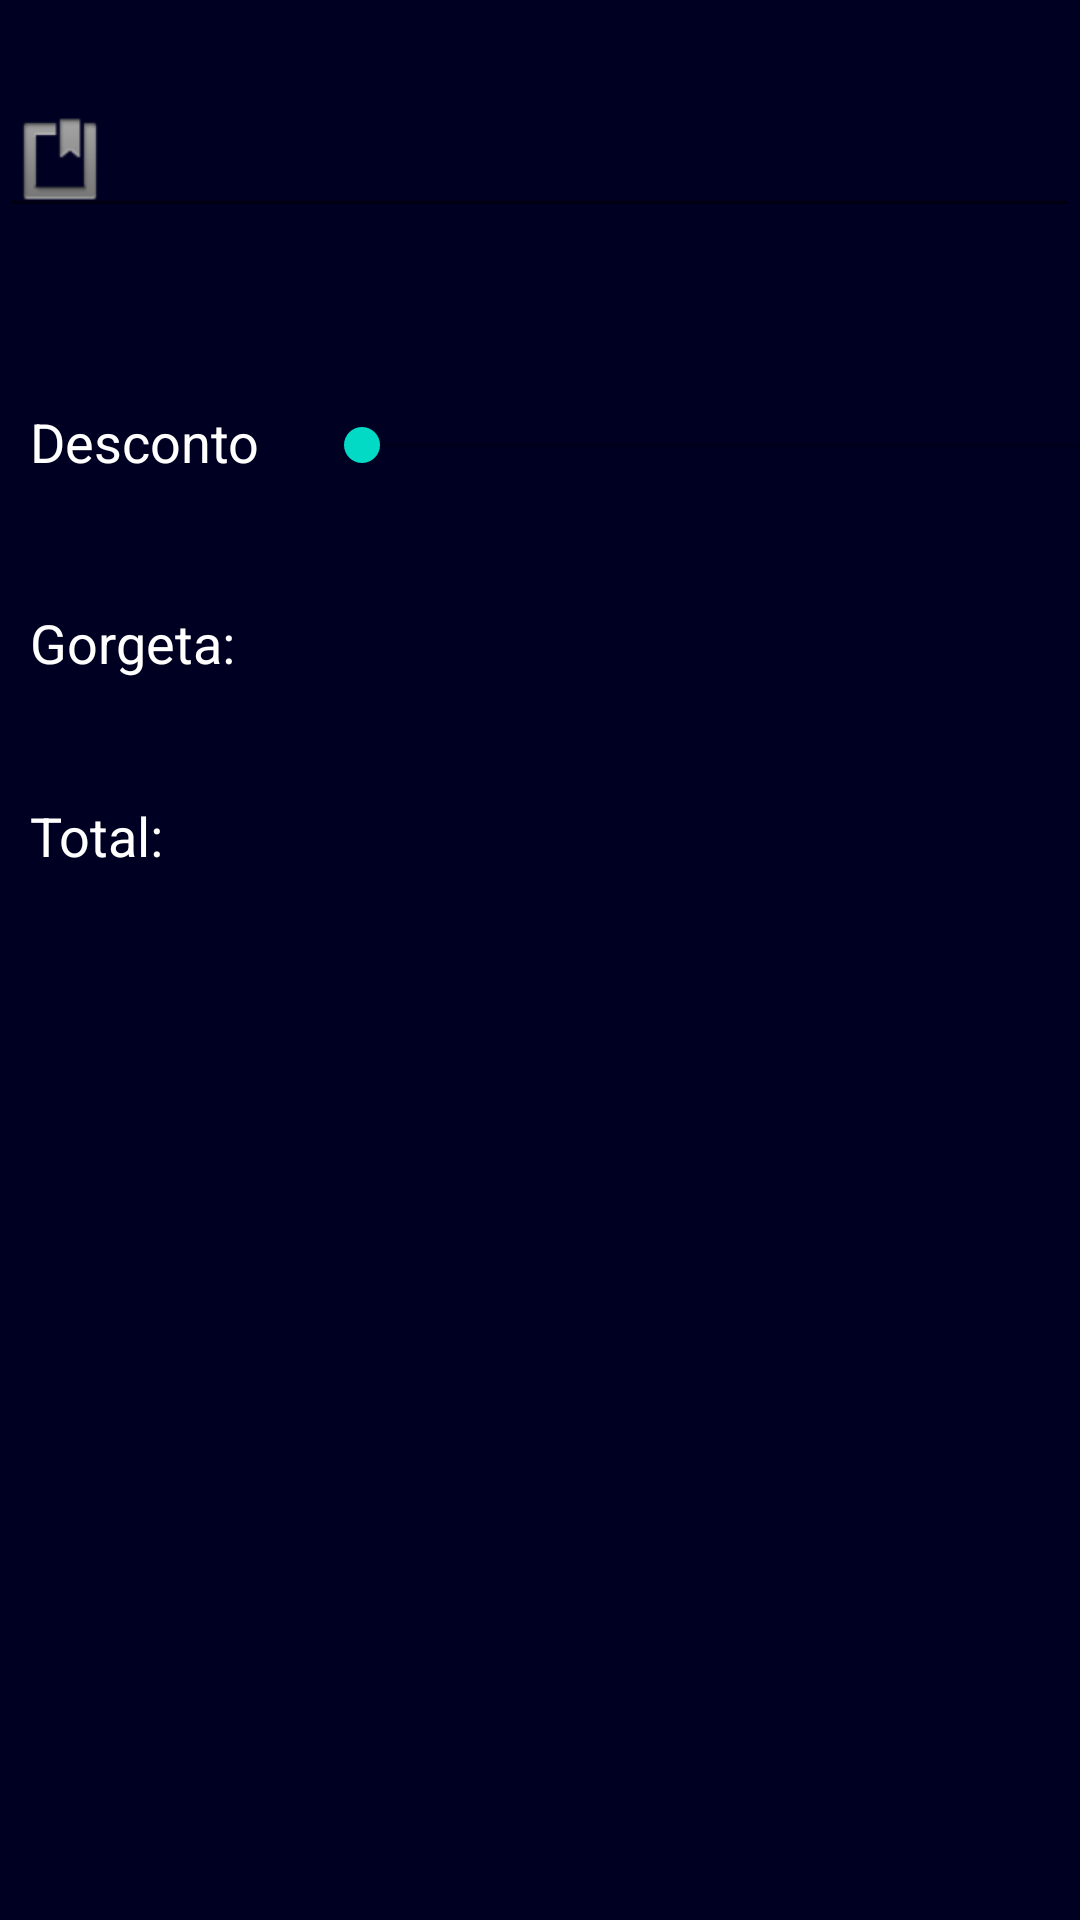

Layout XML and referenced resources for this Android screen:
<!-- AndroidManifest.xml: application theme AppTheme -->
<!-- res/layout/activity_calculadora_porcentagem.xml -->
<?xml version="1.0" encoding="utf-8"?>
<androidx.constraintlayout.widget.ConstraintLayout xmlns:android="http://schemas.android.com/apk/res/android"
    xmlns:app="http://schemas.android.com/apk/res-auto"
    xmlns:tools="http://schemas.android.com/tools"
    android:layout_width="match_parent"
    android:layout_height="match_parent"
    android:background="#002"
    tools:context=".activities.CalculadoraPorcentagem">

    <com.google.android.material.textfield.TextInputLayout
        android:id="@+id/valor_inserido_id_calculadora"
        android:layout_width="0dp"
        android:layout_height="wrap_content"
        android:layout_marginTop="16dp"
        android:textColorHint="#fff"
        app:layout_constraintEnd_toEndOf="parent"
        app:layout_constraintStart_toStartOf="parent"
        app:layout_constraintTop_toTopOf="parent">

        <com.google.android.material.textfield.TextInputEditText
            android:id="@+id/valor_id_input_edittext"
            android:layout_width="match_parent"
            android:layout_height="wrap_content"
            android:drawableLeft="@android:drawable/ic_input_get"
            android:drawablePadding="4dp"
            android:inputType="numberDecimal"
            android:singleLine="true"
            android:textColor="#fff"
            android:textSize="20sp"
            android:textStyle="bold" />
    </com.google.android.material.textfield.TextInputLayout>

    <LinearLayout
        android:id="@+id/linearLayout"
        android:layout_width="0dp"
        android:layout_height="wrap_content"
        android:layout_marginTop="29dp"
        android:orientation="vertical"
        app:layout_constraintEnd_toEndOf="parent"
        app:layout_constraintStart_toStartOf="parent"
        app:layout_constraintTop_toBottomOf="@+id/valor_inserido_id_calculadora">

        <LinearLayout
            android:layout_width="409dp"
            android:layout_height="wrap_content"
            android:layout_marginTop="20dp"
            android:orientation="horizontal">

            <TextView
                android:id="@+id/desconto_id_valor"
                android:layout_width="wrap_content"
                android:layout_height="match_parent"
                android:padding="10dp"
                android:text="Desconto"
                android:textColor="#fff"
                android:textSize="18sp" />

            <SeekBar
                android:id="@+id/seekBar_desconto_id"
                android:layout_width="match_parent"
                android:layout_height="47dp"
                android:layout_marginLeft="8dp"
                android:max="100" />
        </LinearLayout>

        <LinearLayout
            android:layout_width="409dp"
            android:layout_height="wrap_content"
            android:layout_marginTop="20dp"
            android:orientation="horizontal">

            <TextView
                android:layout_width="wrap_content"
                android:layout_height="wrap_content"
                android:padding="10dp"
                android:text="Gorgeta:"
                android:textColor="#fff"
                android:textSize="18sp" />

            <TextView
                android:id="@+id/gorgeta_id"
                android:layout_width="match_parent"
                android:layout_height="match_parent"
                android:gravity="center_vertical|center"
                android:textColor="#FFF"
                android:textSize="18sp" />

        </LinearLayout>

        <LinearLayout
            android:layout_width="match_parent"
            android:layout_height="wrap_content"
            android:layout_marginTop="20dp"
            android:orientation="horizontal">

            <TextView
                android:layout_width="wrap_content"
                android:layout_height="wrap_content"
                android:gravity="center_vertical"
                android:padding="10dp"
                android:text="Total:"
                android:textColor="#fff"
                android:textSize="18sp" />

            <TextView
                android:id="@+id/total_id"
                android:layout_width="match_parent"
                android:layout_height="match_parent"
                android:gravity="center_vertical|center"
                android:textColor="#FFF"
                android:textSize="18sp" />

        </LinearLayout>
    </LinearLayout>

</androidx.constraintlayout.widget.ConstraintLayout>
<!-- resources referenced by this layout -->
<resources>
  <style name="AppTheme" parent="Theme.AppCompat.DayNight.NoActionBar">
  
          
          <item name="colorPrimary">@color/colorPrimary</item>
          <item name="colorPrimaryDark">@color/colorPrimaryDark</item>
          <item name="colorAccent">@color/colorAccent</item>
      </style>
  <!-- not gathered from this repository: default colours our renderer supplied (Android Studio template values) -->
  <color name="colorPrimary">#FF6200EE</color>
  <color name="colorPrimaryDark">#FF3700B3</color>
  <color name="colorAccent">#FF03DAC5</color>
</resources>
